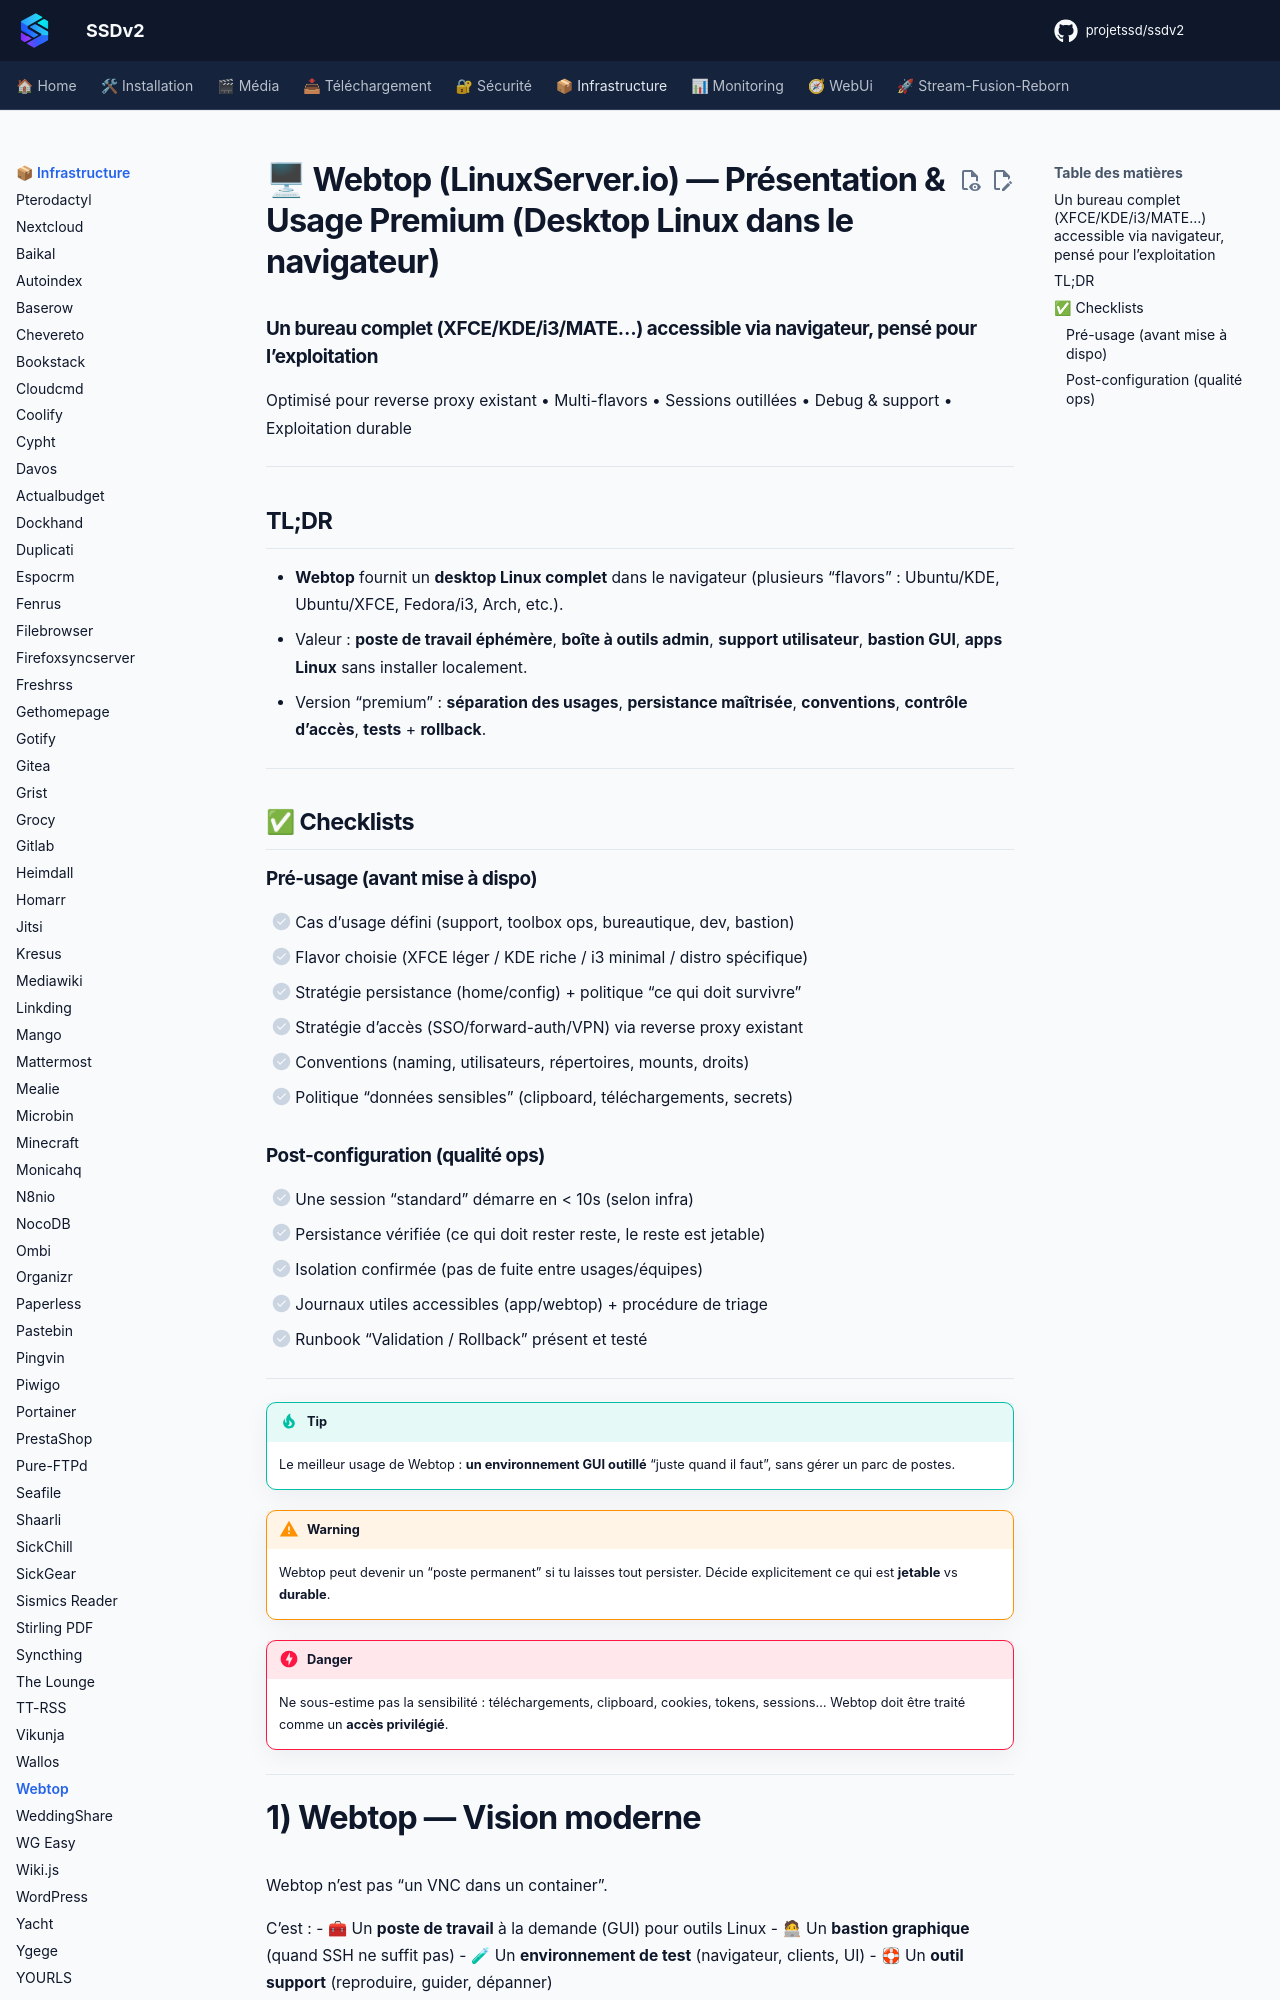

repository: projetssd/ssdv2_docs · page: applications/infrastructure/webtop/index.html · generator: mkdocs

# 🖥 Webtop (LinuxServer.io) — Présentation & Usage Premium (Desktop Linux dans le navigateur)

### Un bureau complet (XFCE/KDE/i3/MATE…) accessible via navigateur, pensé pour l’exploitation
Optimisé pour reverse proxy existant • Multi-flavors • Sessions outillées • Debug & support • Exploitation durable

---

## TL;DR

- **Webtop** fournit un **desktop Linux complet** dans le navigateur (plusieurs “flavors” : Ubuntu/KDE, Ubuntu/XFCE, Fedora/i3, Arch, etc.).
- Valeur : **poste de travail éphémère**, **boîte à outils admin**, **support utilisateur**, **bastion GUI**, **apps Linux** sans installer localement.
- Version “premium” : **séparation des usages**, **persistance maîtrisée**, **conventions**, **contrôle d’accès**, **tests** + **rollback**.

---

## ✅ Checklists

### Pré-usage (avant mise à dispo)
- [ ] Cas d’usage défini (support, toolbox ops, bureautique, dev, bastion)
- [ ] Flavor choisie (XFCE léger / KDE riche / i3 minimal / distro spécifique)
- [ ] Stratégie persistance (home/config) + politique “ce qui doit survivre”
- [ ] Stratégie d’accès (SSO/forward-auth/VPN) via reverse proxy existant
- [ ] Conventions (naming, utilisateurs, répertoires, mounts, droits)
- [ ] Politique “données sensibles” (clipboard, téléchargements, secrets)

### Post-configuration (qualité ops)
- [ ] Une session “standard” démarre en < 10s (selon infra)
- [ ] Persistance vérifiée (ce qui doit rester reste, le reste est jetable)
- [ ] Isolation confirmée (pas de fuite entre usages/équipes)
- [ ] Journaux utiles accessibles (app/webtop) + procédure de triage
- [ ] Runbook “Validation / Rollback” présent et testé

---

> [!TIP]
> Le meilleur usage de Webtop : **un environnement GUI outillé** “juste quand il faut”, sans gérer un parc de postes.

> [!WARNING]
> Webtop peut devenir un “poste permanent” si tu laisses tout persister. Décide explicitement ce qui est **jetable** vs **durable**.

> [!DANGER]
> Ne sous-estime pas la sensibilité : téléchargements, clipboard, cookies, tokens, sessions… Webtop doit être traité comme un **accès privilégié**.

---
